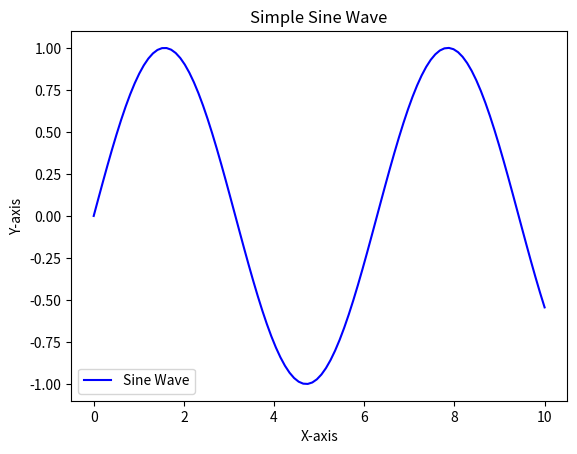

This figure's Python source:
import matplotlib.pyplot as plt
import numpy as np

x = np.linspace(0, 10, 100)
y = np.sin(x)

plt.plot(x, y, label='Sine Wave', color = 'blue')
plt.title("Simple Sine Wave")
plt.xlabel("X-axis")
plt.ylabel("Y-axis")
plt.legend()
plt.show()
